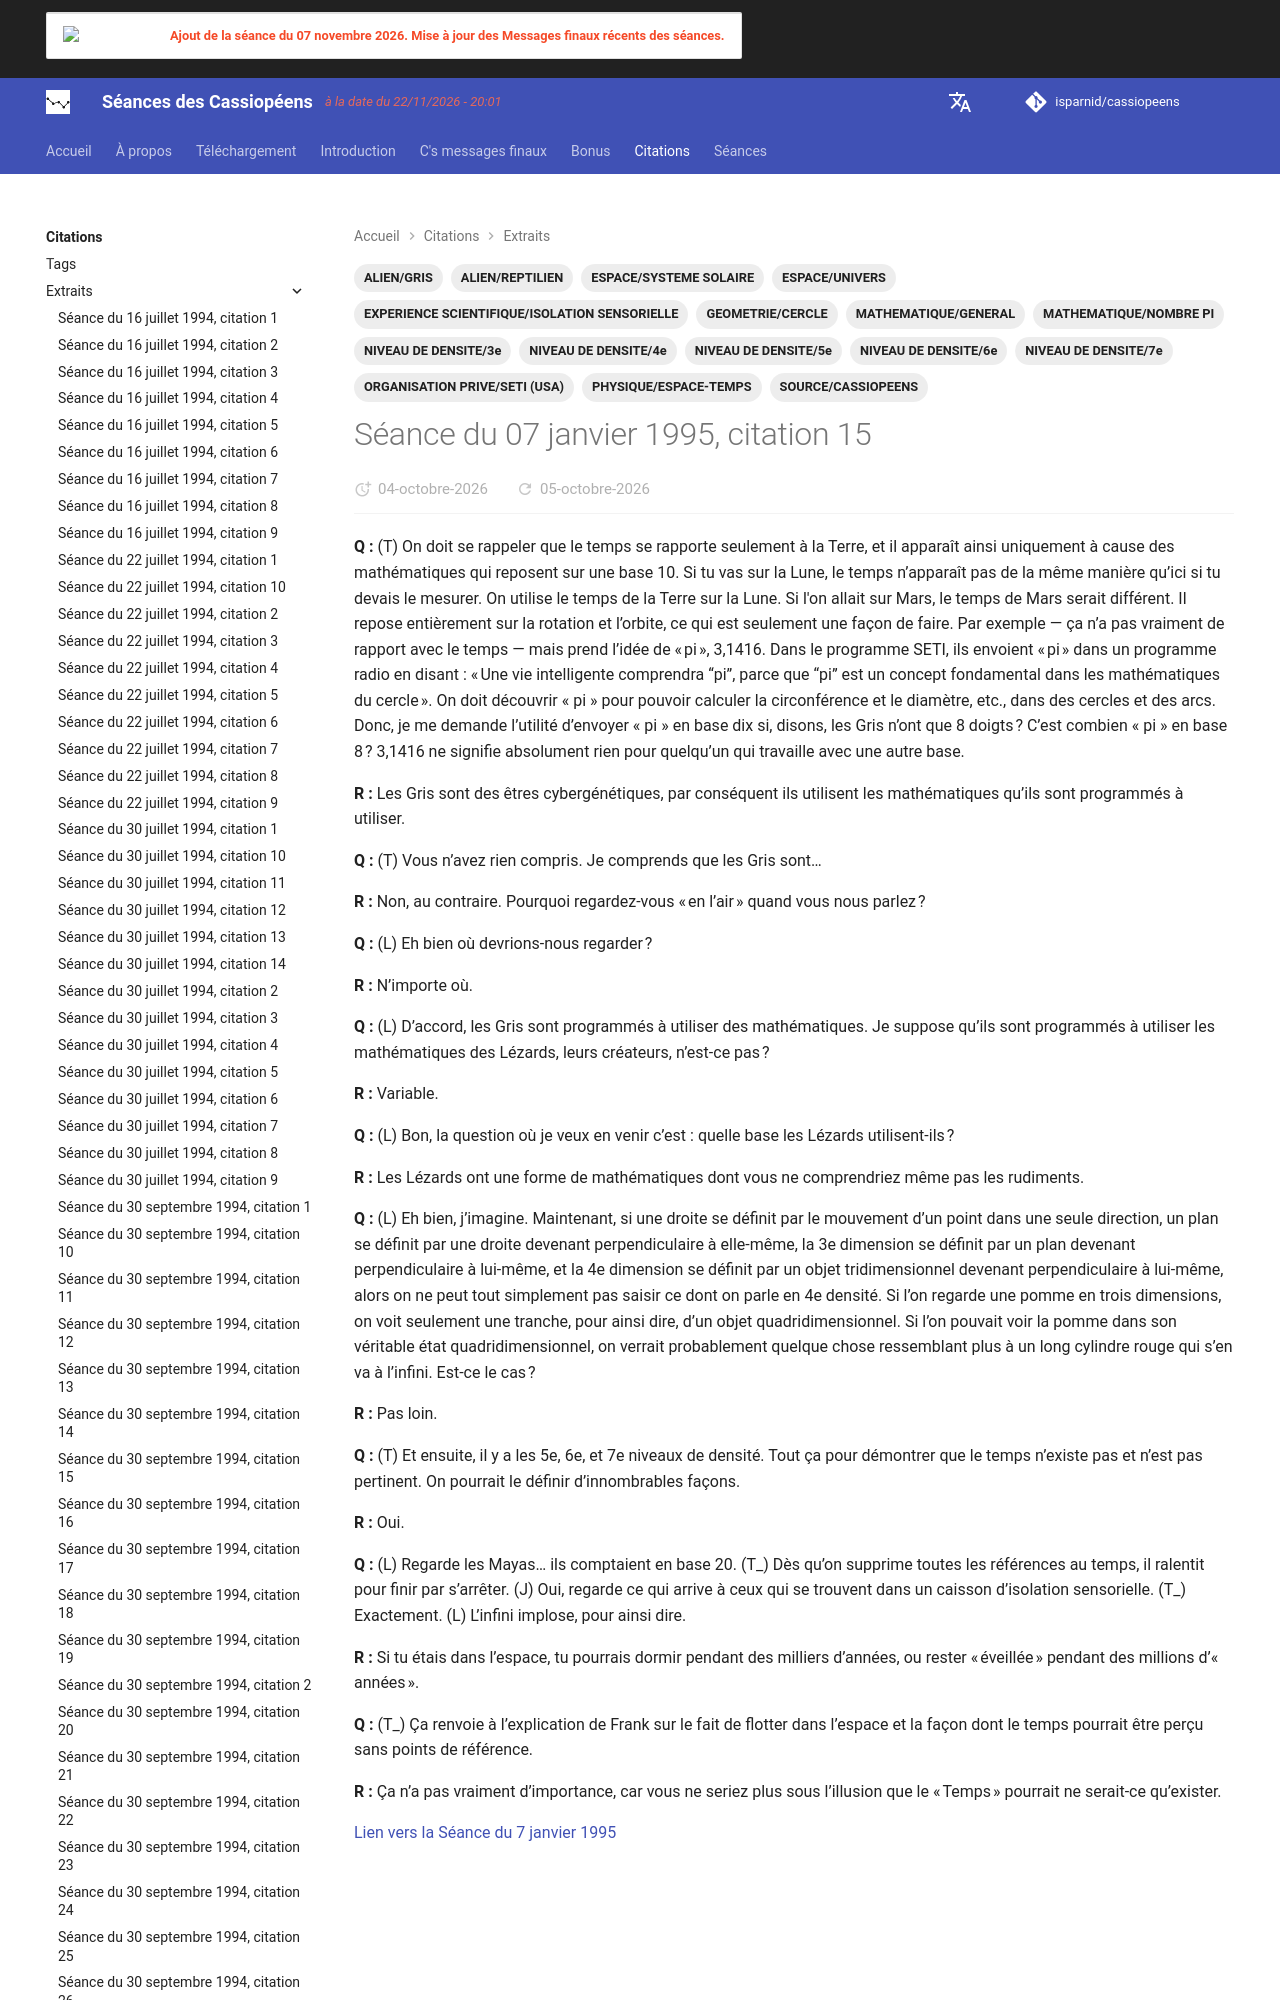

repository: isparnid/cassiopeens · page: citations/extraits/1995-01-07_citation-15/index.html · generator: mkdocs

---
title: "Séance du 07 janvier 1995, citation 15"
date:
  created: 2026-09-26
  updated: 2026-09-26
tags:
  - ALIEN/GRIS
  - ALIEN/REPTILIEN
  - ESPACE/SYSTEME SOLAIRE
  - ESPACE/UNIVERS
  - EXPERIENCE SCIENTIFIQUE/ISOLATION SENSORIELLE
  - GEOMETRIE/CERCLE
  - MATHEMATIQUE/GENERAL
  - MATHEMATIQUE/NOMBRE PI
  - NIVEAU DE DENSITE/3e
  - NIVEAU DE DENSITE/4e
  - NIVEAU DE DENSITE/5e
  - NIVEAU DE DENSITE/6e
  - NIVEAU DE DENSITE/7e
  - O
